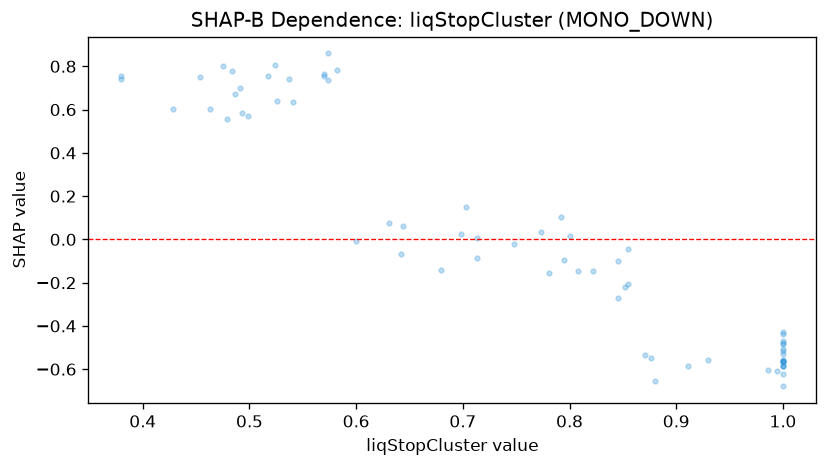

The data file committed next to this chart (first rows):
feature_value, shap_value
0.38, 0.757
0.524, 0.8079
1.0, -0.5832
1.0, -0.6793
0.986, -0.6024
0.493, 0.5833
0.574, 0.8596
0.88, -0.6535
0.537, 0.7422
0.852, -0.2201
0.703, 0.1501
1.0, -0.4364
1.0, -0.507
0.845, -0.1007
0.428, 0.6049
1.0, -0.586
0.795, -0.09644
0.876, -0.5464
1.0, -0.5832
0.748, -0.02108
0.484, 0.7762
0.38, 0.7422
0.792, 0.1013
0.57, 0.7623
0.644, 0.06374
0.6, -0.007117
1.0, -0.6211
1.0, -0.564
0.491, 0.6979
0.631, 0.07609
0.773, 0.03266
0.781, -0.1548
0.713, -0.08555
1.0, -0.5669
0.8, 0.01455
0.486, 0.674
0.475, 0.7993
0.642, -0.06919
0.911, -0.587
1.0, -0.4678
1.0, -0.5617
1.0, -0.5677
1.0, -0.4798
0.871, -0.5348
0.994, -0.6069
0.93, -0.556
1.0, -0.4813
1.0, -0.532
1.0, -0.5603
1.0, -0.5556
0.855, -0.0446
0.479, 0.557
0.541, 0.6371
0.582, 0.785
0.713, 0.007596
0.808, -0.1453
0.574, 0.7345
0.57, 0.7545
0.698, 0.02587
1.0, -0.4262
... 10 more rows
